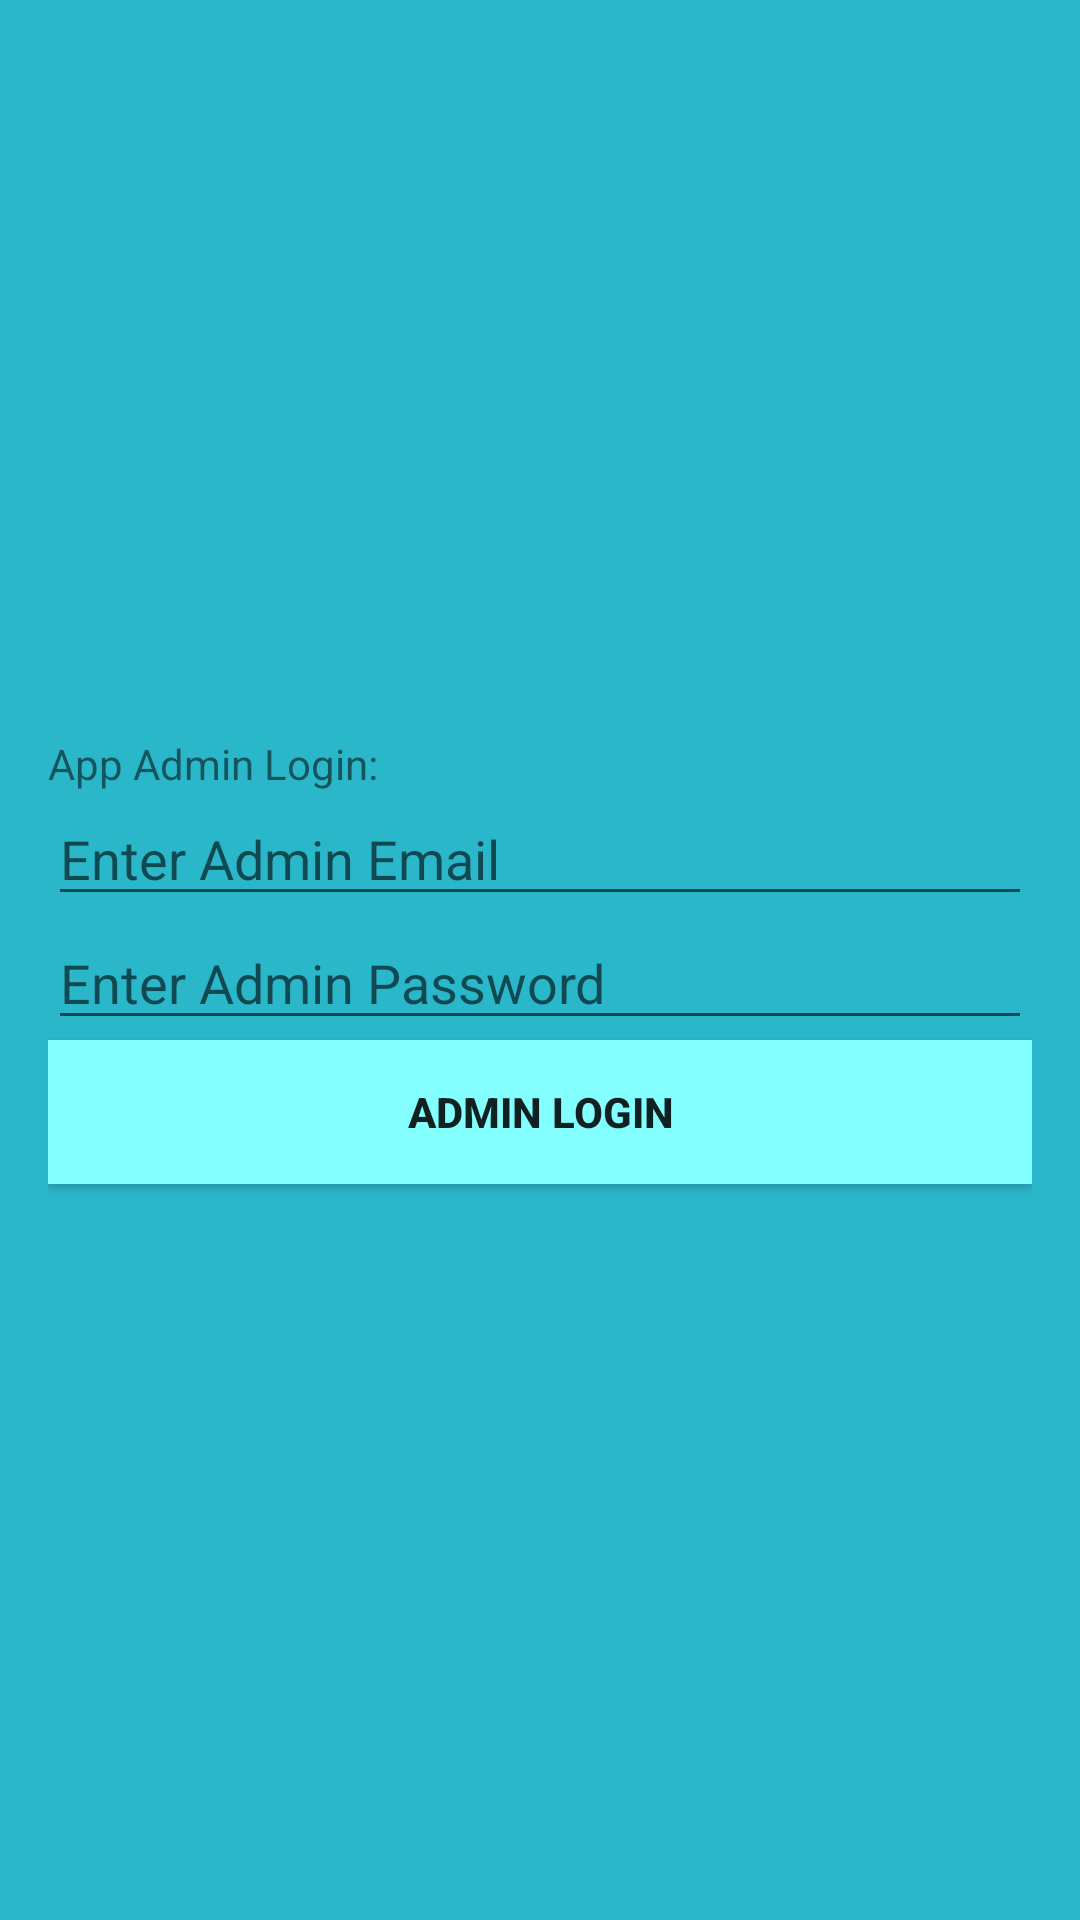

Reconstruct the res/layout file that produces this screen, plus the resources it refers to.
<!-- AndroidManifest.xml: application theme Theme.AppCompat.Light.NoActionBar -->
<!-- res/layout/activity_admin_login.xml -->
<?xml version="1.0" encoding="utf-8"?>

<LinearLayout xmlns:android="http://schemas.android.com/apk/res/android"
    xmlns:app="http://schemas.android.com/apk/res-auto"
    xmlns:tools="http://schemas.android.com/tools"
    android:layout_width="match_parent"
    android:layout_height="match_parent"
    android:orientation="vertical"
    android:padding="16dp"
    android:gravity="center"
    android:background="@color/colorPrimary"
    tools:context=".AdminLogin">

    <TextView
        android:layout_width="match_parent"
        android:layout_height="wrap_content"
        android:text="App Admin Login:"/>

    <EditText
        android:layout_width="match_parent"
        android:layout_height="wrap_content"
        android:id="@+id/adminemail"
        android:hint="Enter Admin Email"
        />

    <EditText
        android:layout_width="match_parent"
        android:layout_height="wrap_content"
        android:id="@+id/adminpass"
        android:hint="Enter Admin Password"
        android:inputType="textPassword"/>


    <Button
        android:layout_width="match_parent"
        android:layout_height="wrap_content"
        android:textStyle="bold"
        android:background="@color/colorPrimary2"
        android:text="Admin login"
        android:onClick="AdminLoginButtonClicked"/>



</LinearLayout>
<!-- resources referenced by this layout -->
<resources>
  <color name="colorPrimary">#2ab7ca</color>
  <color name="colorPrimary2">#84FFFF</color>
</resources>
